Photos from the image-classification dataset "Mango-Dataset" in the GitHub repository muhammadimran-ui/Mango-Dataset. Its 4 classes are: damage, good mango, over ripe mango, under ripe mango.

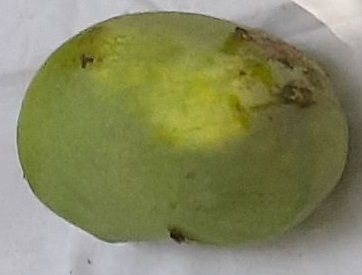
Label: good mango

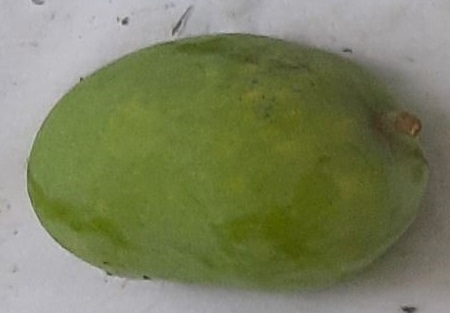
Label: good mango

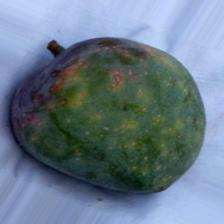
Label: damage

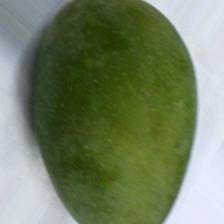
Label: under ripe mango

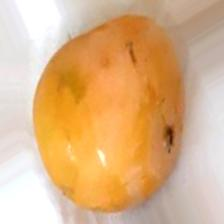
Label: over ripe mango

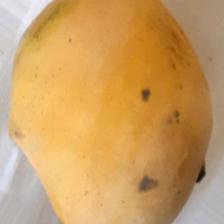
Label: over ripe mango
